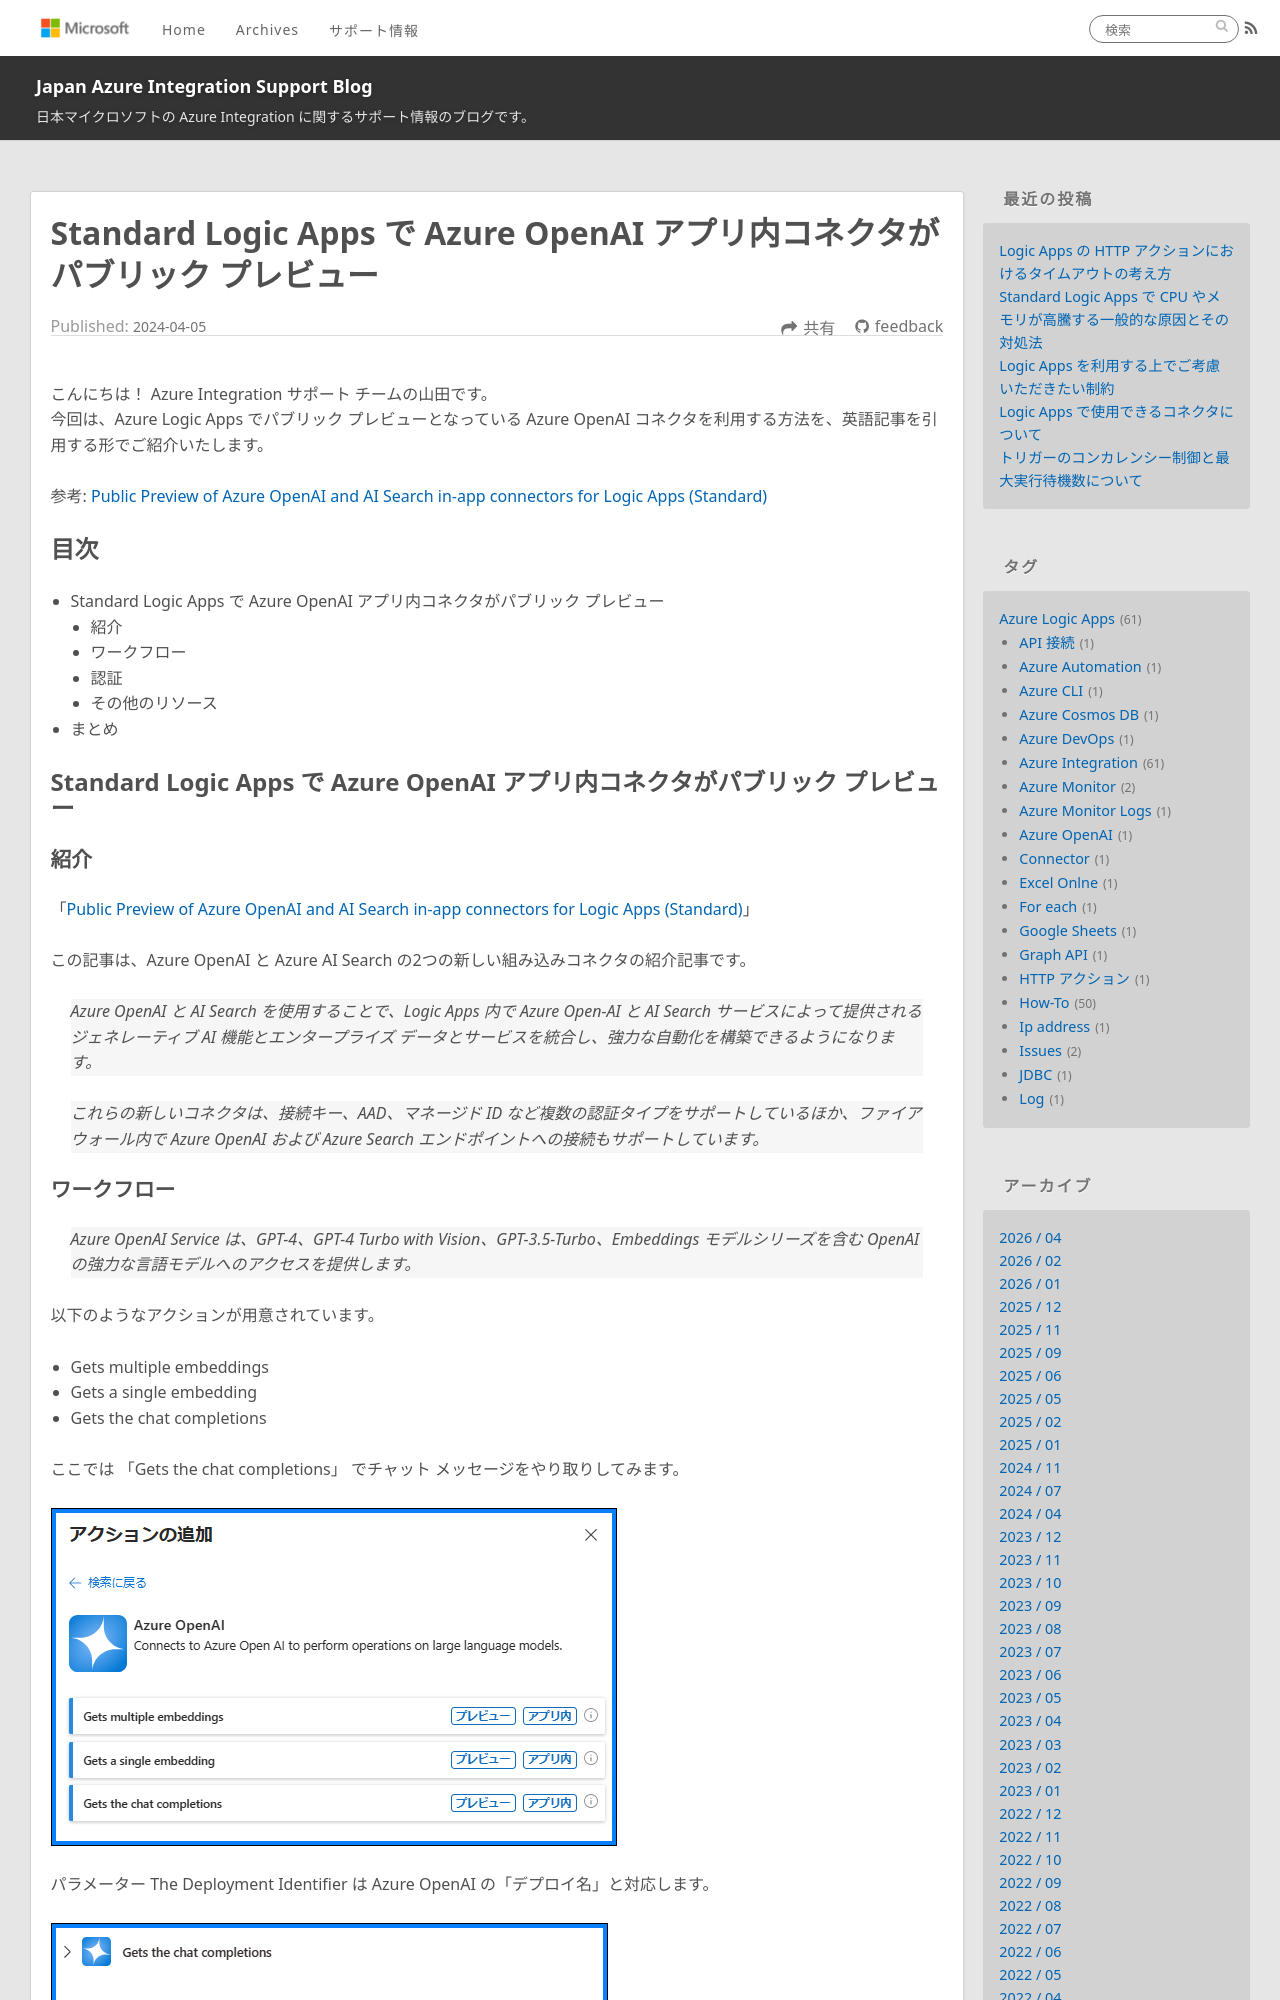

repository: Yiwen-Chen/blog · page: LogicApps/LogicApps-AOAI/index.html · generator: jekyll

---
title: Standard Logic Apps で Azure OpenAI アプリ内コネクタがパブリック プレビュー
date: 2024-04-05 16:00:00
tags:
  - How-To
  - Azure Integration
  - Azure Logic Apps 
  - Azure OpenAI
---

こんにちは！ Azure Integration サポート チームの山田です。
今回は、Azure Logic Apps でパブリック プレビューとなっている Azure OpenAI コネクタを利用する方法を、英語記事を引用する形でご紹介いたします。

参考: [Public Preview of Azure OpenAI and AI Search in-app connectors for Logic Apps (Standard)](https://techcommunity.microsoft.com/t5/azure-integration-services-blog/public-preview-of-azure-openai-and-ai-search-in-app-connectors/ba-p/4049584) 


<!-- more -->

## 目次
- Standard Logic Apps で Azure OpenAI アプリ内コネクタがパブリック プレビュー
    - 紹介
    - ワークフロー
    - 認証
    - その他のリソース
- まとめ

## Standard Logic Apps で Azure OpenAI アプリ内コネクタがパブリック プレビュー
